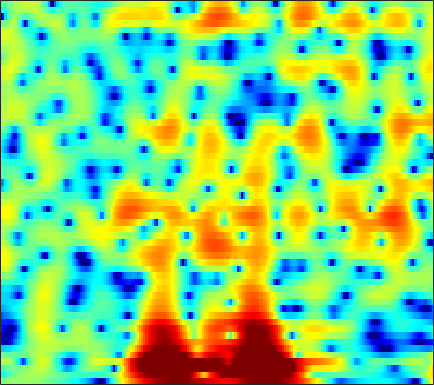

Data behind this chart, as committed beside it:
-0.065295, 0.0084128, 0.12715, 0.26296, 0.36561, 0.4991, 0.62259, 0.70474, 0.8021, 0.87547, 0.92755, 0.95309, 0.96242, 0.93877, 0.89778, 0.81352, 0.69405, 0.5837, 0.40869, 0.20376, -0.028523, -0.22082, -0.49577, -0.79366
-5.225, -4.387, -3.352, -2.44, -1.835, -1.133, -0.5404, -0.1593, 0.2757, 0.6386, 0.9361, 1.12, 1.315, 1.454, 1.522, 1.567, 1.556, 1.511, 1.404, 1.242, 1.027, 0.8327, 0.5351, 0.1983
-3.562, -2.7, -1.789, -1.138, -0.811, -0.561, -0.4776, -0.4828, -0.513, -0.4788, -0.3021, -0.04935, 0.416, 0.9676, 1.387, 1.893, 2.292, 2.494, 2.618, 2.562, 2.314, 2, 1.404, 0.6001
1.864, 1.839, 1.685, 1.347, 0.9317, 0.1027, -1.161, -2.51, -5.1, -9.083, -13.29, -11, -5.993, -2.52, -0.6745, 1.116, 2.341, 2.963, 3.455, 3.599, 3.407, 3.047, 2.276, 1.164
-1.133, -1.104, -1.089, -1.107, -1.139, -1.2, -1.272, -1.325, -1.359, -1.295, -1.082, -0.8065, -0.2975, 0.3201, 0.8022, 1.407, 1.912, 2.204, 2.455, 2.527, 2.407, 2.185, 1.718, 1.064
-7.011, -6.952, -6.78, -6.469, -6.13, -5.549, -4.854, -4.286, -3.497, -2.695, -1.899, -1.322, -0.5833, 0.1105, 0.5875, 1.156, 1.631, 1.922, 2.217, 2.398, 2.469, 2.452, 2.343, 2.146
-15.25, -16.65, -18.35, -18.32, -16.73, -13.89, -11.21, -9.44, -7.365, -5.553, -3.971, -2.917, -1.67, -0.5885, 0.1147, 0.9213, 1.584, 1.985, 2.394, 2.668, 2.818, 2.857, 2.823, 2.708
-16.12, -17.47, -18.93, -19.18, -18.22, -15.95, -13.34, -11.4, -8.93, -6.65, -4.592, -3.204, -1.558, -0.1487, 0.7532, 1.755, 2.539, 2.986, 3.394, 3.594, 3.596, 3.471, 3.149, 2.667
-13.71, -14.69, -16.22, -18.21, -19.98, -21.25, -18.18, -14.76, -10.65, -7.25, -4.443, -2.657, -0.6307, 1.037, 2.076, 3.195, 4.022, 4.455, 4.793, 4.858, 4.633, 4.26, 3.462, 2.264
-13.58, -13.54, -13.69, -13.98, -14.14, -13.86, -12.52, -10.9, -8.426, -5.992, -3.775, -2.297, -0.5722, 0.8751, 1.786, 2.78, 3.522, 3.911, 4.215, 4.269, 4.067, 3.745, 3.084, 2.162
-12.08, -11.22, -10.27, -9.431, -8.792, -7.875, -6.874, -6.056, -4.876, -3.63, -2.383, -1.473, -0.3256, 0.7081, 1.385, 2.152, 2.747, 3.078, 3.358, 3.445, 3.34, 3.143, 2.728, 2.162
-8.856, -8.344, -7.666, -7.019, -6.542, -5.875, -5.151, -4.567, -3.725, -2.807, -1.851, -1.124, -0.169, 0.7337, 1.357, 2.083, 2.668, 3.006, 3.304, 3.419, 3.353, 3.184, 2.794, 2.224
-7.064, -6.836, -6.593, -6.419, -6.334, -6.263, -6.142, -5.934, -5.407, -4.542, -3.389, -2.409, -1.084, 0.1638, 1.017, 2.007, 2.804, 3.264, 3.689, 3.901, 3.893, 3.738, 3.33, 2.687
-7.172, -6.817, -6.689, -6.969, -7.506, -8.797, -10.99, -13.39, -16.33, -13.46, -8.85, -6.113, -3.263, -1.07, 0.25, 1.663, 2.749, 3.371, 3.966, 4.31, 4.399, 4.301, 3.954, 3.35
-6.885, -6.178, -5.735, -5.801, -6.143, -6.952, -8.084, -8.944, -9.446, -8.572, -6.66, -5.04, -3.039, -1.282, -0.1344, 1.156, 2.196, 2.82, 3.455, 3.862, 4.037, 4.023, 3.807, 3.357
-3.359, -3.089, -2.915, -2.973, -3.147, -3.475, -3.834, -4.061, -4.208, -4.122, -3.736, -3.265, -2.437, -1.49, -0.7513, 0.2191, 1.11, 1.695, 2.34, 2.806, 3.094, 3.189, 3.145, 2.907
0.8325, 0.7029, 0.4017, -0.05253, -0.5126, -1.292, -2.232, -3.031, -4.168, -5.203, -5.842, -5.86, -5.16, -3.916, -2.894, -1.578, -0.4174, 0.3251, 1.134, 1.75, 2.201, 2.42, 2.563, 2.55
4.007, 3.706, 3.143, 2.387, 1.667, 0.4399, -1.173, -2.73, -5.501, -9.737, -18.58, -28.6, -12.7, -7.699, -5.428, -3.343, -1.931, -1.16, -0.3855, 0.2118, 0.6841, 0.9734, 1.301, 1.543
5.269, 4.979, 4.447, 3.731, 3.084, 2.061, 0.8425, -0.1844, -1.678, -3.152, -4.261, -4.7, -4.618, -4.13, -3.732, -3.335, -3.221, -3.315, -3.596, -3.841, -3.776, -3.376, -2.489, -1.534
5.066, 4.848, 4.436, 3.87, 3.369, 2.634, 1.851, 1.271, 0.5182, -0.1335, -0.6563, -1.003, -1.4, -1.784, -2.151, -2.899, -4.086, -5.448, -8.32, -13.81, -25.01, -15.13, -8.378, -4.83
3.986, 3.777, 3.3, 2.646, 2.038, 1.166, 0.3261, -0.2042, -0.6823, -0.8999, -0.9368, -0.8581, -0.7999, -0.8199, -0.9418, -1.319, -1.943, -2.583, -3.582, -4.466, -4.795, -4.39, -3.262, -1.973
2.428, 2.136, 1.376, 0.2112, -0.9847, -3.053, -5.55, -7.341, -8.064, -6.585, -4.587, -3.265, -1.902, -0.9797, -0.5041, -0.06718, 0.1555, 0.2398, 0.2881, 0.3385, 0.438, 0.6082, 0.8823, 1.165
1.304, 1.073, 0.3917, -0.7957, -2.033, -4.331, -7.479, -10.13, -11.14, -8.461, -5.573, -3.944, -2.323, -1.129, -0.4592, 0.245, 0.7572, 1.047, 1.349, 1.56, 1.74, 1.825, 1.894, 1.927
1.259, 1.383, 1.282, 0.845, 0.3464, -0.4616, -1.304, -1.855, -2.3, -2.396, -2.183, -1.884, -1.426, -0.9147, -0.5058, -0.02939, 0.4072, 0.6822, 0.978, 1.196, 1.332, 1.356, 1.331, 1.217
2.48, 2.93, 3.213, 3.168, 2.924, 2.417, 1.715, 1.092, 0.1472, -0.7937, -1.737, -2.294, -2.638, -2.559, -2.211, -1.643, -1.073, -0.7265, -0.4238, -0.2539, -0.224, -0.2084, -0.2031, -0.2743
4.345, 4.739, 4.958, 4.897, 4.646, 4.035, 3.086, 2.127, 0.4124, -1.941, -5.326, -8.866, -13.56, -10.66, -7.673, -5.033, -3.621, -3.158, -3.141, -3.669, -4.433, -4.8, -4.694, -3.926
4.582, 4.782, 4.89, 4.777, 4.567, 4.044, 3.236, 2.417, 1.008, -0.8243, -2.991, -4.751, -6.209, -6.098, -5.351, -4.378, -3.998, -4.203, -5.241, -7.488, -11.85, -19.34, -19.59, -10.26
2.839, 2.972, 3.117, 3.165, 3.12, 2.951, 2.624, 2.27, 1.684, 0.9884, 0.2759, -0.2152, -0.7694, -1.152, -1.357, -1.599, -1.946, -2.324, -3.044, -3.96, -4.926, -5.349, -5.381, -4.76
-0.3286, -0.1556, 0.2416, 0.7351, 1.063, 1.43, 1.66, 1.717, 1.679, 1.53, 1.316, 1.151, 0.8917, 0.6866, 0.5462, 0.3536, 0.1722, 0.01298, -0.2225, -0.4968, -0.7565, -0.9454, -1.179, -1.349
-7.472, -6.633, -4.45, -2.375, -1.149, 0.03513, 0.8017, 1.16, 1.378, 1.398, 1.268, 1.148, 1.013, 0.9632, 0.9955, 1.133, 1.344, 1.501, 1.676, 1.772, 1.762, 1.636, 1.342, 0.8603
-10.92, -9.082, -5.483, -2.841, -1.436, -0.183, 0.5029, 0.7172, 0.6479, 0.2145, -0.502, -1.154, -1.866, -2.098, -1.759, -0.7625, 0.4272, 1.279, 2.216, 2.892, 3.266, 3.377, 3.258, 2.806
-1.945, -1.887, -1.55, -1.01, -0.6469, -0.3183, -0.252, -0.4403, -1.037, -2.188, -4.071, -6.342, -11.71, -24.71, -13.6, -6.394, -2.573, -0.6337, 1.215, 2.456, 3.233, 3.574, 3.716, 3.542
-1.552, -1.61, -1.643, -1.646, -1.659, -1.719, -1.852, -2.042, -2.455, -3.091, -3.917, -4.69, -5.537, -5.706, -5.066, -3.478, -1.72, -0.5032, 0.8581, 1.886, 2.605, 2.949, 3.161, 3.147
-3.244, -3.378, -3.553, -3.775, -3.901, -3.986, -3.975, -3.872, -3.688, -3.439, -3.177, -2.916, -2.499, -1.939, -1.42, -0.6231, 0.2329, 0.8507, 1.585, 2.178, 2.603, 2.79, 2.893, 2.827
-5.15, -5.562, -6.325, -7.166, -7.716, -8.101, -7.856, -7.266, -6.111, -4.823, -3.563, -2.654, -1.558, -0.5467, 0.1482, 0.9757, 1.709, 2.172, 2.665, 3.001, 3.164, 3.176, 3.057, 2.767
-5.986, -6.908, -8.825, -11.64, -14.83, -20.96, -18.95, -14.26, -9.828, -6.666, -4.21, -2.709, -1.013, 0.3793, 1.261, 2.228, 2.972, 3.396, 3.782, 3.959, 3.918, 3.751, 3.31, 2.641
-4.688, -5.733, -7.602, -9.907, -11.75, -13.49, -13.28, -11.89, -9.207, -6.425, -3.949, -2.272, -0.3972, 1.133, 2.046, 3.035, 3.743, 4.117, 4.411, 4.474, 4.303, 3.989, 3.306, 2.27
-2.208, -3.227, -4.969, -7.274, -9.412, -12.94, -15.67, -14.37, -10.09, -6.37, -3.405, -1.722, 0.1159, 1.471, 2.244, 3.002, 3.511, 3.759, 3.942, 3.966, 3.818, 3.574, 3.034, 2.19
0.2329, -0.4473, -1.652, -3.368, -4.981, -7.42, -9.008, -8.418, -5.872, -3.313, -1.339, -0.2167, 0.8407, 1.445, 1.682, 1.714, 1.6, 1.496, 1.45, 1.56, 1.756, 1.91, 1.987, 1.867
1.546, 1.55, 1.36, 0.9893, 0.6885, 0.3173, 0.1563, 0.22, 0.5273, 0.9407, 1.268, 1.399, 1.236, 0.6642, -0.09944, -1.645, -3.767, -5.482, -6.62, -5.396, -3.407, -2.119, -0.9243, -0.188
1.367, 1.914, 2.36, 2.641, 2.761, 2.831, 2.847, 2.842, 2.789, 2.632, 2.343, 1.984, 1.227, 0.08427, -1.147, -3.396, -6.689, -9.976, -12.92, -9.93, -6.738, -5.126, -3.871, -3.25
1.016, 1.651, 2.318, 2.784, 3.014, 3.215, 3.289, 3.27, 3.145, 2.908, 2.539, 2.144, 1.5, 0.6649, -0.07752, -1.206, -2.349, -3.132, -3.863, -4.192, -4.321, -4.513, -4.929, -5.863
0.8264, 1.357, 1.958, 2.38, 2.598, 2.766, 2.806, 2.757, 2.612, 2.4, 2.111, 1.861, 1.476, 1.033, 0.6761, 0.1593, -0.3811, -0.779, -1.309, -1.852, -2.476, -3.068, -4.111, -5.599
0.3818, 0.9196, 1.438, 1.766, 1.89, 1.884, 1.732, 1.555, 1.274, 0.9887, 0.7508, 0.6365, 0.5071, 0.4229, 0.364, 0.2873, 0.1664, 0.05266, -0.1583, -0.4488, -0.8245, -1.149, -1.716, -2.375
0.07897, 0.7134, 1.228, 1.403, 1.31, 0.9163, 0.2428, -0.3937, -1.298, -2.057, -2.39, -2.337, -1.927, -1.367, -0.9611, -0.4918, -0.1187, 0.08254, 0.278, 0.3888, 0.4248, 0.4011, 0.3325, 0.2185
1.01, 1.589, 1.995, 1.943, 1.588, 0.6724, -0.8829, -2.579, -5.818, -10.33, -12.19, -9.546, -6.078, -3.87, -2.75, -1.754, -1.057, -0.644, -0.1397, 0.3458, 0.7862, 1.047, 1.34, 1.526
2.726, 3.116, 3.385, 3.309, 2.996, 2.147, 0.7621, -0.684, -3.173, -5.834, -6.96, -6.3, -4.834, -3.826, -3.486, -3.447, -3.59, -3.487, -2.865, -1.778, -0.5887, 0.2081, 0.9563, 1.368
2.529, 3.049, 3.608, 3.934, 3.986, 3.768, 3.257, 2.698, 1.823, 0.9321, 0.1076, -0.4776, -1.316, -2.461, -3.776, -6.492, -11.5, -18.26, -13.11, -6.775, -3.361, -1.703, -0.391, 0.1797
-1.319, 0.2042, 1.755, 2.807, 3.305, 3.664, 3.7, 3.554, 3.178, 2.633, 1.929, 1.296, 0.2792, -0.9597, -2.081, -3.798, -5.472, -6.201, -5.89, -4.485, -2.959, -2.02, -1.147, -0.7847
-3.424, -1.421, 0.4234, 1.67, 2.292, 2.812, 3.017, 3.013, 2.822, 2.436, 1.887, 1.397, 0.6552, -0.1706, -0.7963, -1.591, -2.225, -2.522, -2.647, -2.496, -2.151, -1.891, -1.524, -1.292
0.09125, 0.672, 1.393, 1.975, 2.291, 2.525, 2.578, 2.499, 2.248, 1.847, 1.327, 0.8669, 0.18, -0.564, -1.129, -1.843, -2.462, -2.837, -3.122, -3.16, -2.973, -2.711, -2.319, -1.895
2.652, 2.683, 2.785, 2.837, 2.832, 2.731, 2.518, 2.268, 1.829, 1.284, 0.6446, 0.09839, -0.721, -1.633, -2.392, -3.497, -4.665, -5.49, -6.309, -6.447, -5.835, -5.013, -3.846, -2.754
3.838, 3.713, 3.553, 3.372, 3.19, 2.877, 2.422, 1.992, 1.307, 0.5291, -0.3147, -0.9634, -1.833, -2.792, -3.659, -5.192, -7.465, -9.982, -15.62, -19.54, -11.96, -8.292, -5.046, -2.912
3.293, 3.173, 3.064, 3.007, 2.905, 2.598, 2.011, 1.362, 0.1906, -1.263, -2.745, -3.587, -4.069, -4.041, -4.008, -4.248, -4.974, -5.844, -6.964, -7.02, -5.538, -3.963, -2.06, -0.5834
-1.223, -1.144, -0.2368, 0.818, 1.419, 1.731, 1.45, 0.7521, -0.969, -4.057, -9.813, -19.31, -12.55, -6.182, -3.774, -1.903, -0.8995, -0.4663, -0.0751, 0.2845, 0.7495, 1.104, 1.636, 2.083
-26.5, -14.98, -6.43, -2.594, -0.8788, 0.4586, 0.9514, 0.8574, 0.2017, -0.9408, -2.217, -2.794, -2.518, -1.331, -0.3582, 0.7148, 1.431, 1.773, 1.978, 1.989, 1.861, 1.697, 1.47, 1.301
-5.411, -4.833, -3.362, -1.784, -0.742, 0.3457, 1.05, 1.37, 1.553, 1.585, 1.568, 1.595, 1.724, 1.939, 2.115, 2.266, 2.258, 2.099, 1.643, 0.8741, -0.2507, -1.254, -2.763, -3.975
-2.63, -2.124, -1.394, -0.6518, -0.1161, 0.5356, 1.104, 1.466, 1.864, 2.173, 2.424, 2.579, 2.747, 2.841, 2.849, 2.735, 2.422, 2.002, 1.145, -0.17, -2.13, -4.233, -8.595, -18.1
